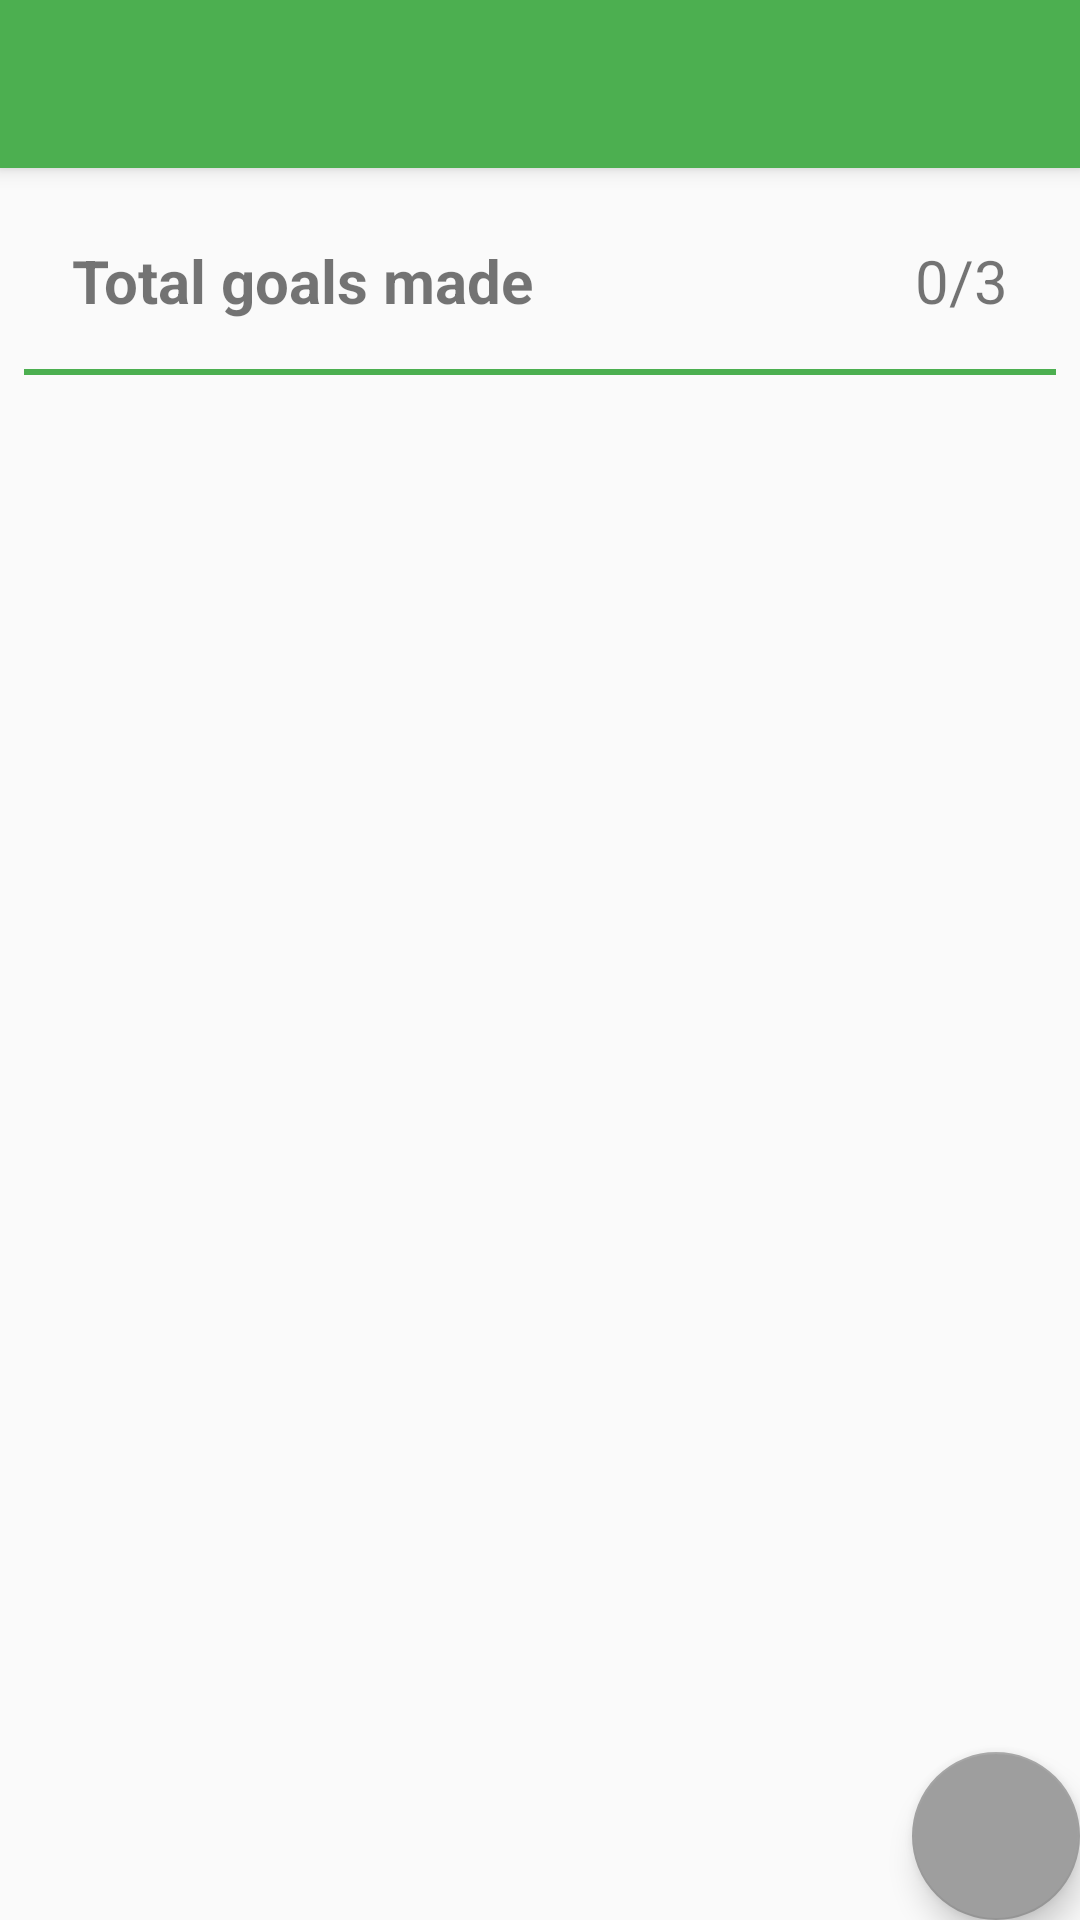

Android layout source for this screen:
<!-- AndroidManifest.xml: activity theme AppTheme.NoActionBar -->
<!-- res/layout/activity_project_goals.xml -->
<?xml version="1.0" encoding="utf-8"?>
<android.support.design.widget.CoordinatorLayout
    xmlns:android="http://schemas.android.com/apk/res/android"
    xmlns:app="http://schemas.android.com/apk/res-auto"
    xmlns:tools="http://schemas.android.com/tools"
    android:layout_width="match_parent"
    android:layout_height="match_parent"
    tools:context="com.example.bagle.app4h.ProjectGoalsActivity">

    <android.support.design.widget.AppBarLayout
        android:layout_width="match_parent"
        android:layout_height="wrap_content"
        android:theme="@style/AppTheme.AppBarOverlay">

        <android.support.v7.widget.Toolbar
            android:id="@+id/toolbar"
            android:layout_width="match_parent"
            android:layout_height="?attr/actionBarSize"
            android:background="?attr/colorPrimary"
            app:popupTheme="@style/AppTheme.PopupOverlay"/>

    </android.support.design.widget.AppBarLayout>

    <include layout="@layout/content_project_goals"/>

    <android.support.design.widget.FloatingActionButton
        android:id="@+id/fab"
        android:layout_width="wrap_content"
        android:layout_height="wrap_content"
        android:layout_gravity="bottom|end"
        android:layout_margin="@dimen/fab_margin"
        app:srcCompat="@drawable/ic_add_white_50dp"/>

</android.support.design.widget.CoordinatorLayout>
<!-- res/layout/content_project_goals.xml (included above) -->
<?xml version="1.0" encoding="utf-8"?>
<android.support.constraint.ConstraintLayout
    xmlns:android="http://schemas.android.com/apk/res/android"
    xmlns:app="http://schemas.android.com/apk/res-auto"
    xmlns:tools="http://schemas.android.com/tools"
    android:layout_width="match_parent"
    android:layout_height="match_parent"
    app:layout_behavior="@string/appbar_scrolling_view_behavior"
    tools:context="com.example.bagle.app4h.ProjectGoalsActivity"
    tools:showIn="@layout/activity_project_goals">

    <LinearLayout
        android:layout_width="match_parent"
        android:layout_height="match_parent"
        android:layout_marginBottom="8dp"
        android:layout_marginEnd="8dp"
        android:layout_marginStart="8dp"
        android:layout_marginTop="8dp"
        android:orientation="vertical"
        app:layout_constraintBottom_toBottomOf="parent"
        app:layout_constraintEnd_toEndOf="parent"
        app:layout_constraintStart_toStartOf="parent"
        app:layout_constraintTop_toTopOf="parent">

        <RelativeLayout
            android:layout_width="match_parent"
            android:layout_height="wrap_content"
            android:layout_margin="16dp">

            <TextView
                android:layout_width="wrap_content"
                android:layout_height="wrap_content"
                android:layout_alignParentStart="true"
                android:layout_alignParentTop="true"
                android:layout_centerVertical="true"
                android:text="@string/number_of_goals"
                android:textSize="20sp"
                android:textStyle="bold"
                />

            <TextView
                android:id="@+id/goal_fraction"
                android:layout_width="wrap_content"
                android:layout_height="wrap_content"
                android:layout_alignParentEnd="true"
                android:layout_alignParentTop="true"
                android:layout_centerVertical="true"
                android:text="@string/goalsMadeDefault"
                android:textSize="20sp"/>
        </RelativeLayout>

        <View
            android:layout_width="match_parent"
            android:layout_height="2dp"
            android:background="@color/primary"/>

        <android.support.v7.widget.RecyclerView
            android:id="@+id/goal_list"
            android:layout_width="match_parent"
            android:layout_height="match_parent"
            android:scrollbars="vertical"/>
    </LinearLayout>
</android.support.constraint.ConstraintLayout>
<!-- resources referenced by this layout -->
<resources>
  <color name="primary">#4CAF50</color>
  <string name="goalsMadeDefault">0/3</string>
  <string name="number_of_goals">Total goals made</string>
  <style name="AppTheme.AppBarOverlay" parent="ThemeOverlay.AppCompat.Dark.ActionBar" />
  <style name="AppTheme.PopupOverlay" parent="ThemeOverlay.AppCompat.Light" />
  <style name="AppTheme.NoActionBar">
          <item name="windowActionBar">false</item>
          <item name="windowNoTitle">true</item>
          <item name="android:statusBarColor">@color/primary</item>
          <item name="android:textColorSecondary">@color/secondary_text</item>
      </style>
  <color name="secondary_text">#757575</color>
</resources>
